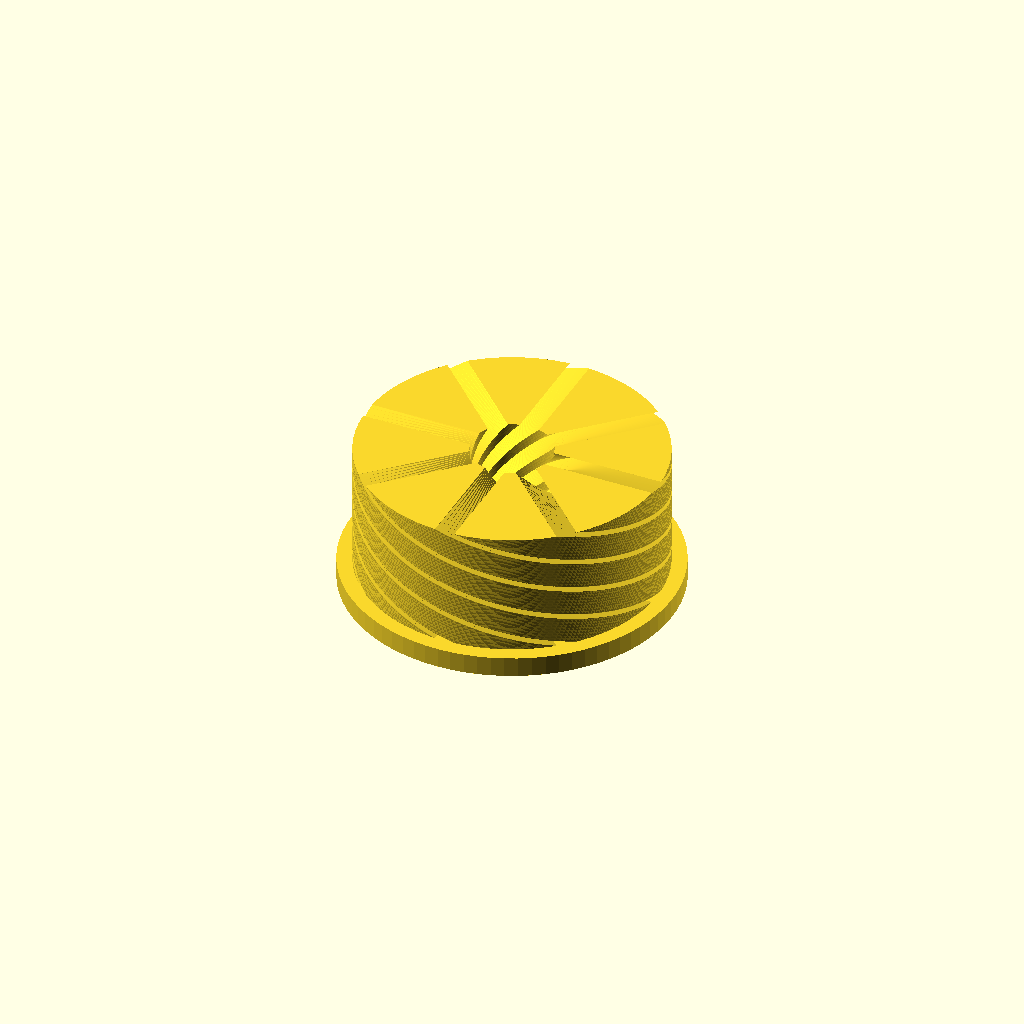
Cell 1: the model at its default parameters.
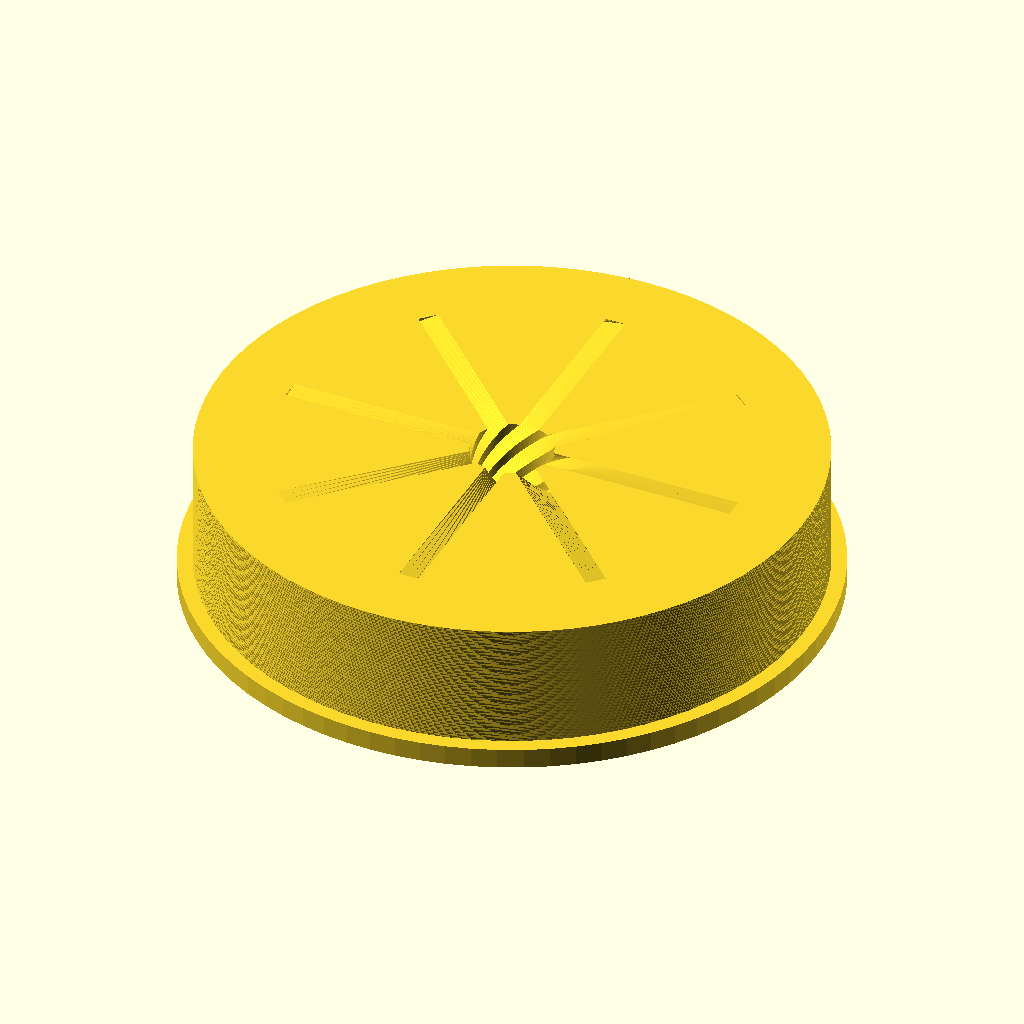
Cell 2 — outer_radius set to 60, the other parameters unchanged.
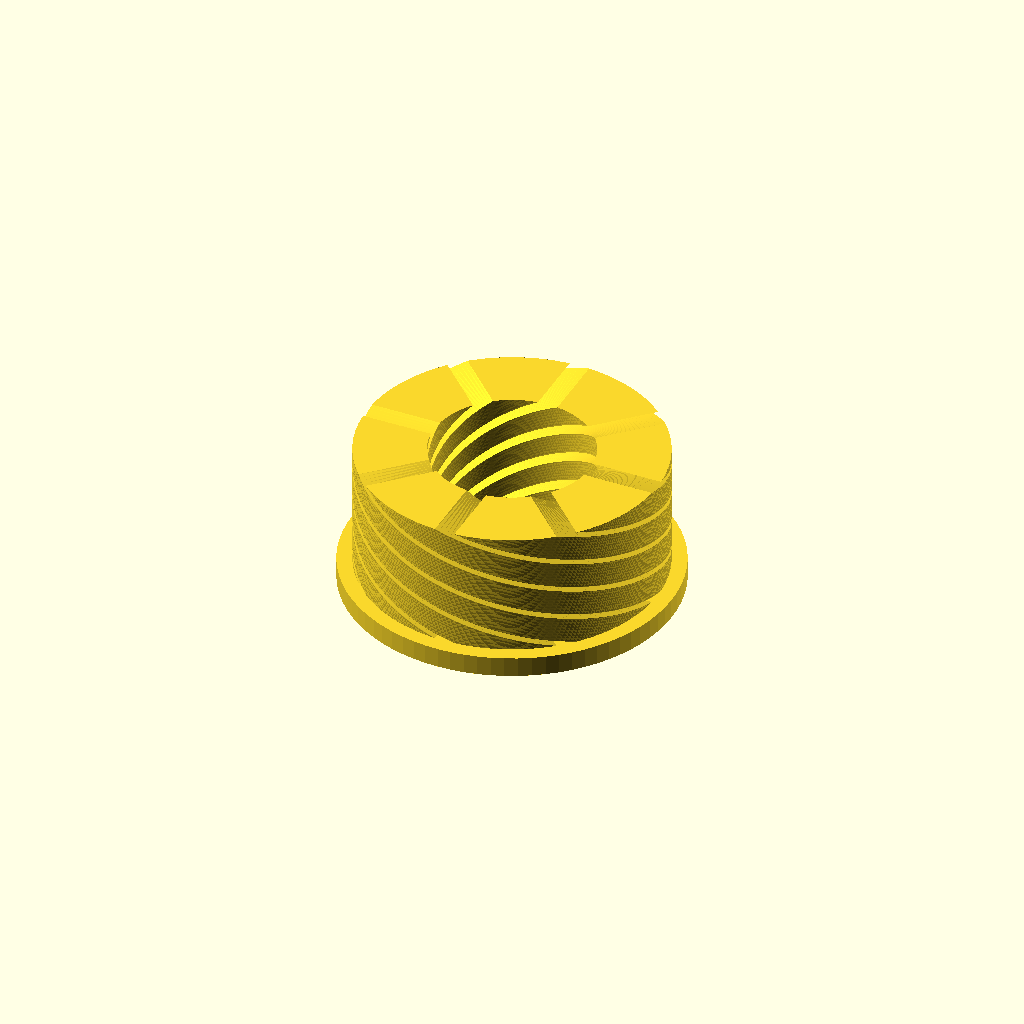
Cell 3 — inner_radius set to 16, the other parameters unchanged.
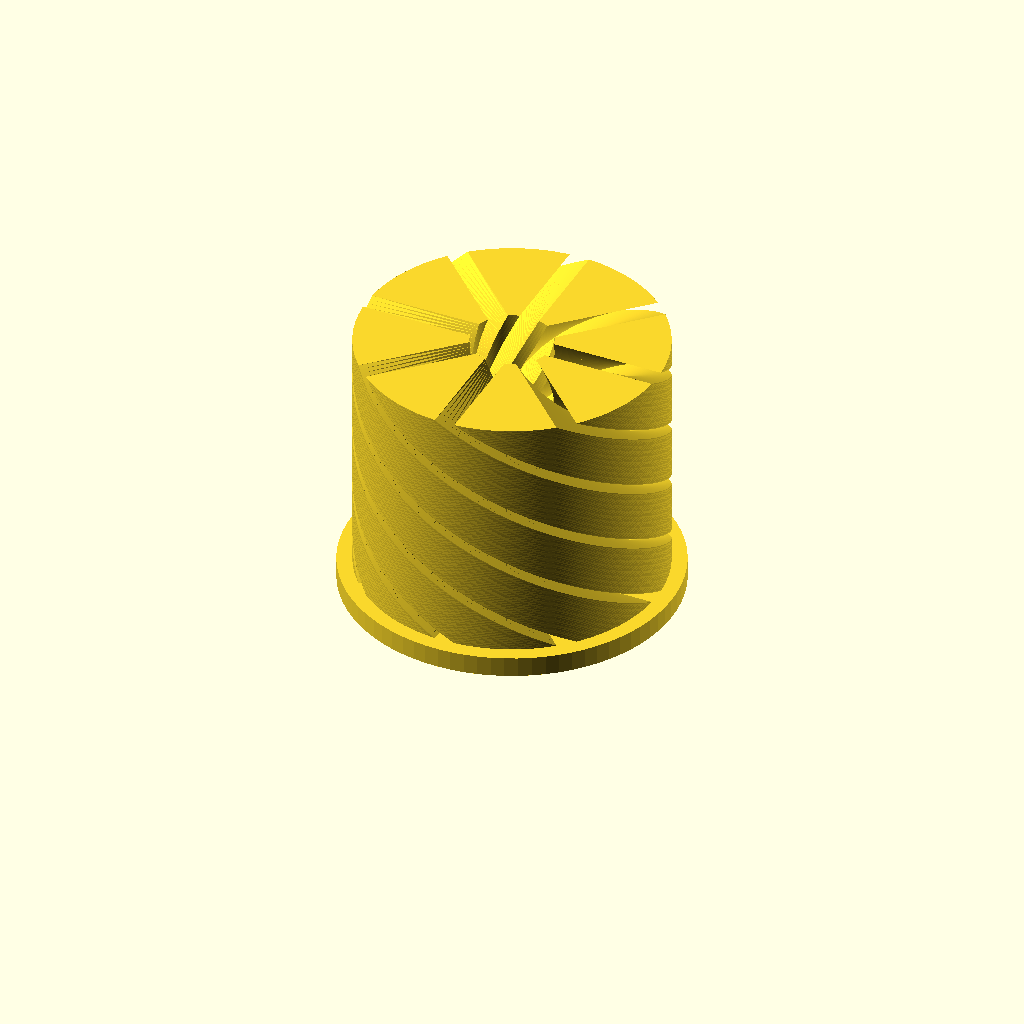
Cell 4 — height set to 50, the other parameters unchanged.
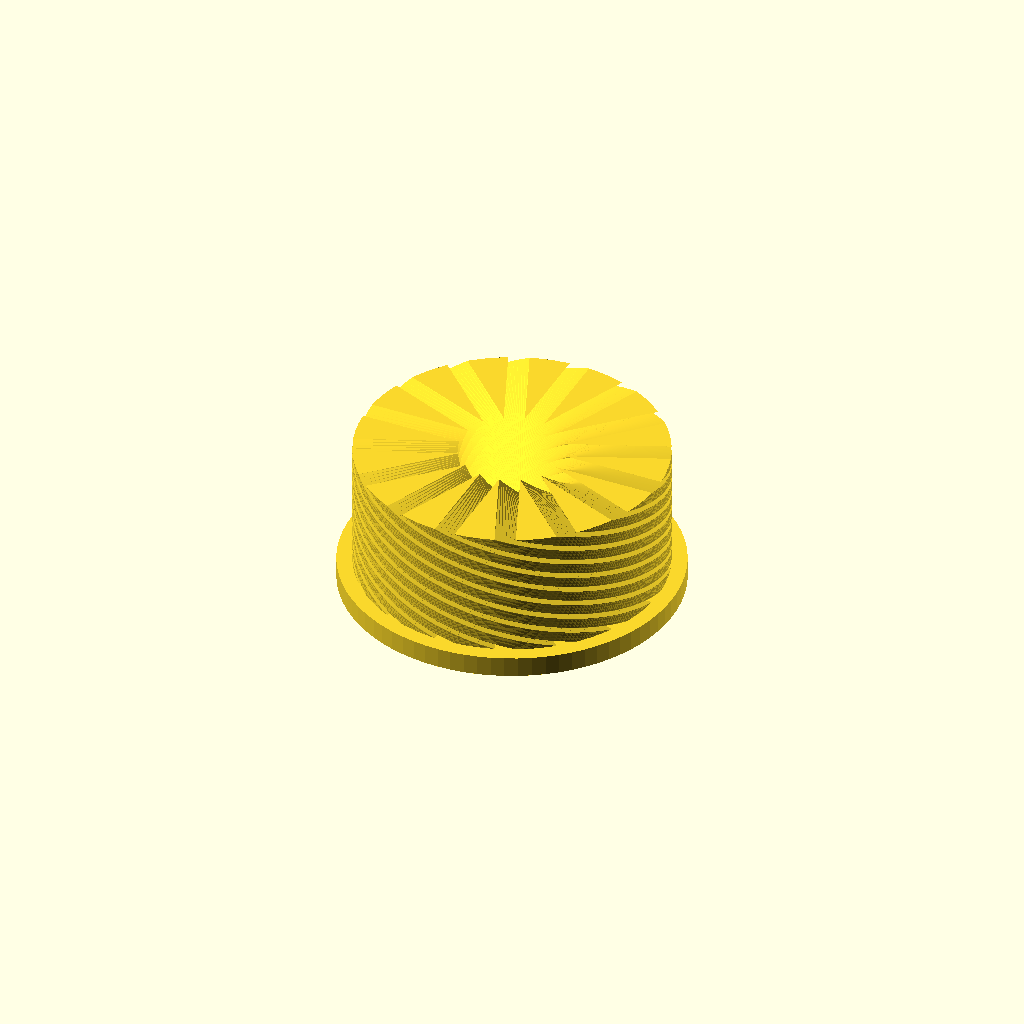
Cell 5: the same model with arms = 16.
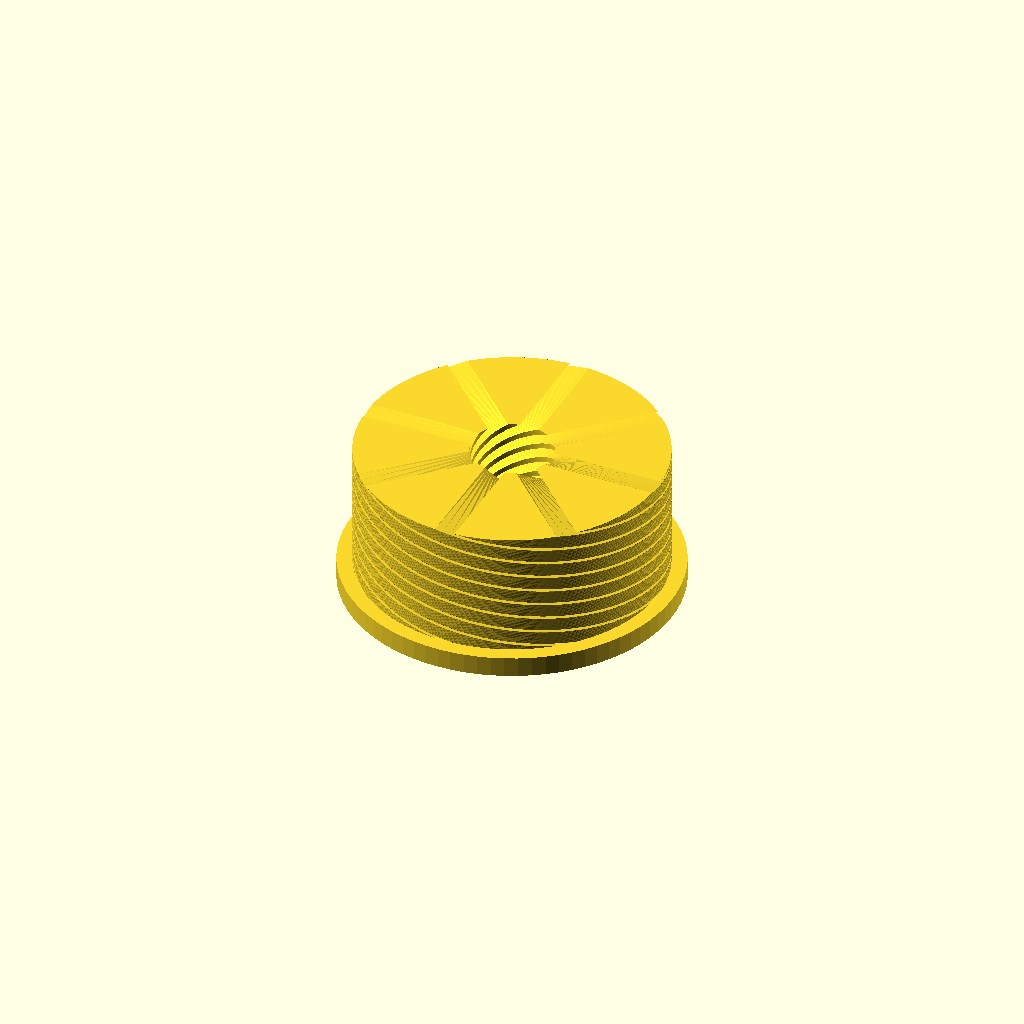
Cell 6 — twist set to 360, the other parameters unchanged.
All cells are drawn from one camera (rotation 55°, 0°, 25°, orthographic, colour scheme Cornfield), so only the parameter changes between them.
OpenSCAD source file src/main/OpenSCAD/models/test.scad:
// ================================
// PARAMETRIC SPIRAL VORTEX
// ================================

$fn = 80;

// ---- Parameters ----
outer_radius = 30;
inner_radius = 8;
height = 25;

arms = 8;
twist = 180;
thickness = 4;

segments = 120;


// ---- Main Shape ----
module vortex() {

    linear_extrude(
        height = height,
        twist = twist,
        slices = segments
    )
    difference() {

        // Outer disk
        circle(outer_radius);

        // Center hole
        circle(inner_radius);

        // Cut spiral channels
        for (i = [0 : arms-1]) {

            rotate(i * 360 / arms)
                translate([inner_radius + 8, 0, 0])
                    square(
                        [outer_radius, thickness],
                        center = true
                    );
        }
    }
}


// ---- Decorative Base ----
module base() {

    difference() {

        cylinder(
            h = 4,
            r = outer_radius + 3
        );

        cylinder(
            h = 5,
            r = inner_radius - 1
        );
    }
}


// ---- Build ----
base();

translate([0,0,4])
    vortex();
Parameter table extracted from the source (name, type, default, range or options):
outer_radius: number, default 30
inner_radius: number, default 8
height: number, default 25
arms: number, default 8
twist: number, default 180
thickness: number, default 4
segments: number, default 120
